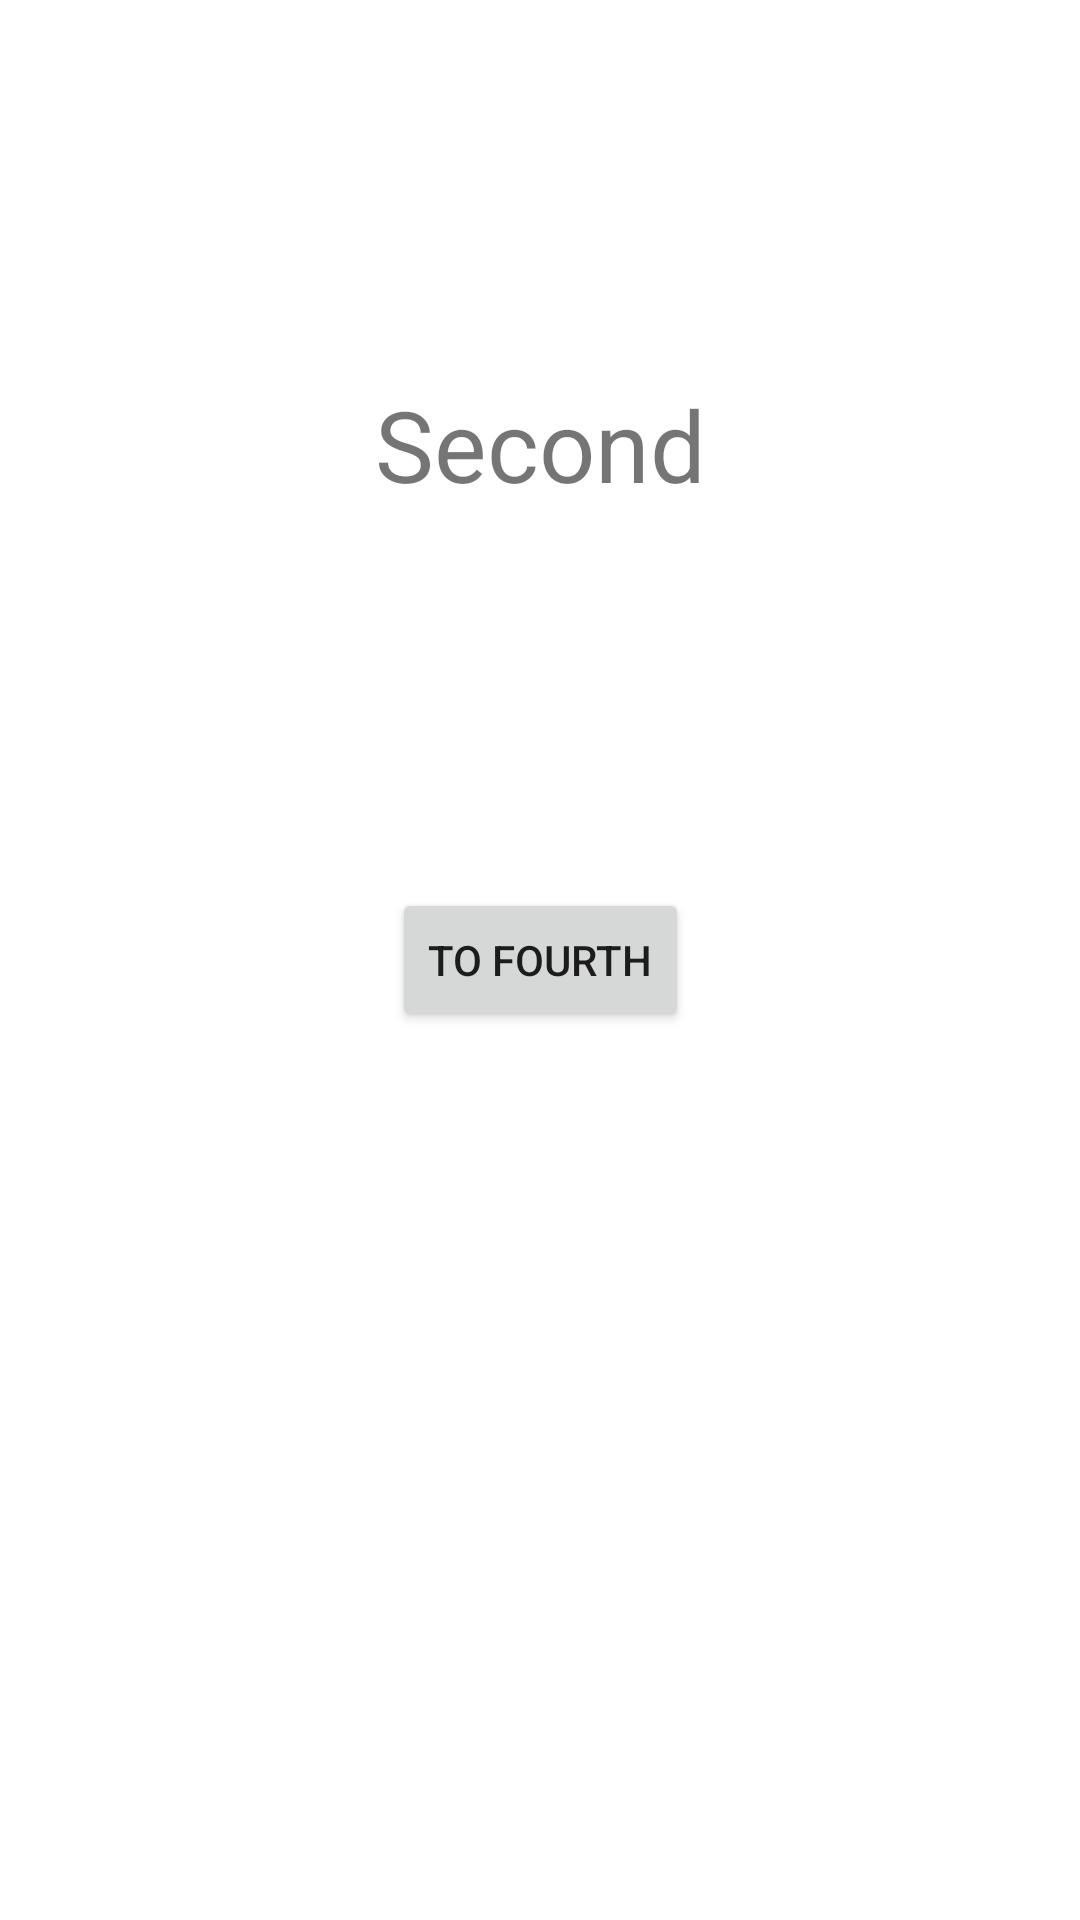

Produce the Android XML layout that renders to this screen, including the resource entries it uses.
<!-- AndroidManifest.xml: application theme Theme.HW6A -->
<!-- res/layout/fragment_second.xml -->
<?xml version="1.0" encoding="utf-8"?>
<androidx.constraintlayout.widget.ConstraintLayout xmlns:android="http://schemas.android.com/apk/res/android"
    xmlns:tools="http://schemas.android.com/tools"
    android:layout_width="match_parent"
    android:layout_height="match_parent"
    xmlns:app="http://schemas.android.com/apk/res-auto"
    tools:context=".SecondFrag">

    
    <TextView
        android:layout_width="wrap_content"
        android:layout_height="wrap_content"
        android:text="Second"
        app:layout_constraintBottom_toTopOf="@+id/button2"
        app:layout_constraintEnd_toEndOf="parent"
        app:layout_constraintHorizontal_bias="0.5"
        app:layout_constraintStart_toStartOf="parent"
        app:layout_constraintTop_toTopOf="parent"
        android:textSize="33dp"/>

    <Button
        android:id="@+id/button2"
        android:layout_width="wrap_content"
        android:layout_height="wrap_content"
        android:text="To Fourth"
        app:layout_constraintBottom_toBottomOf="parent"
        app:layout_constraintEnd_toEndOf="parent"
        app:layout_constraintHorizontal_bias="0.5"
        app:layout_constraintStart_toStartOf="parent"
        app:layout_constraintTop_toTopOf="parent" />

</androidx.constraintlayout.widget.ConstraintLayout>
<!-- resources referenced by this layout -->
<resources>
  <style name="Theme.HW6A" parent="Theme.MaterialComponents.DayNight.DarkActionBar">
          
          <item name="colorPrimary">@color/purple_500</item>
          <item name="colorPrimaryVariant">@color/purple_700</item>
          <item name="colorOnPrimary">@color/white</item>
          
          <item name="colorSecondary">@color/teal_200</item>
          <item name="colorSecondaryVariant">@color/teal_700</item>
          <item name="colorOnSecondary">@color/black</item>
          
          <item name="android:statusBarColor" tools:targetApi="l">?attr/colorPrimaryVariant</item>
          
      </style>
  <!-- not gathered from this repository: default colours our renderer supplied (Android Studio template values) -->
  <color name="purple_500">#FF6200EE</color>
  <color name="purple_700">#FF3700B3</color>
  <color name="teal_200">#FF03DAC5</color>
  <color name="teal_700">#FF018786</color>
  <color name="black">#FF000000</color>
  <color name="white">#FFFFFFFF</color>
</resources>
